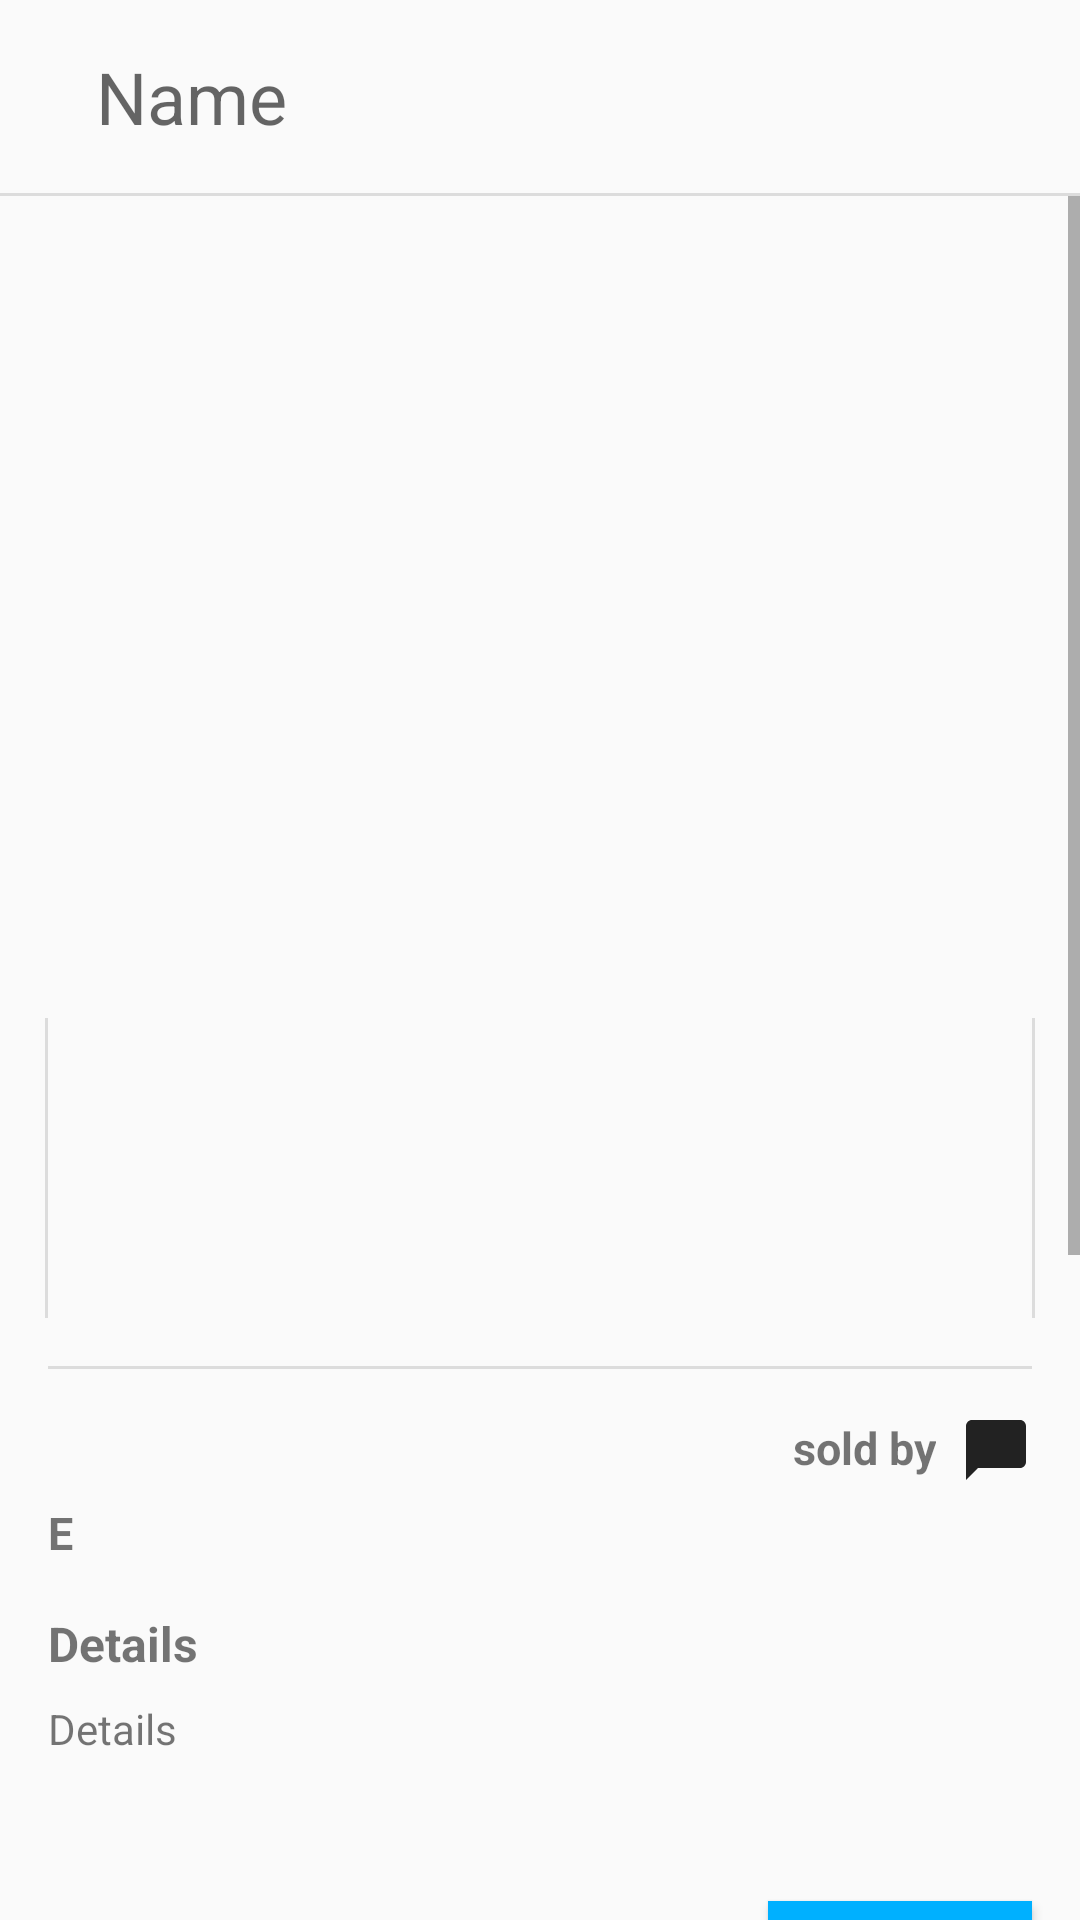

Here is an Android app screen rendered from its layout file. Give the layout XML and the strings, colors and styles it references.
<!-- AndroidManifest.xml: application theme AppTheme -->
<!-- res/layout/activity_item_view.xml -->
<?xml version="1.0" encoding="utf-8"?>
<androidx.constraintlayout.widget.ConstraintLayout
    xmlns:android="http://schemas.android.com/apk/res/android"
    xmlns:app="http://schemas.android.com/apk/res-auto"
    xmlns:tools="http://schemas.android.com/tools"
    android:layout_width="match_parent"
    android:layout_height="match_parent"
    tools:context=".JavaActivities.Items.ItemViewActivity">

    <View
        android:id="@+id/divider10"
        android:layout_width="0dp"
        android:layout_height="1dp"
        android:layout_marginTop="16dp"
        android:background="?android:attr/listDivider"
        app:layout_constraintEnd_toEndOf="parent"
        app:layout_constraintStart_toStartOf="parent"
        app:layout_constraintTop_toBottomOf="@+id/txtItemViewName" />

    <TextView
        android:id="@+id/txtItemViewName"
        android:layout_width="0dp"
        android:layout_height="wrap_content"
        android:layout_marginStart="32dp"
        android:layout_marginTop="16dp"
        android:layout_marginEnd="32dp"
        android:text="Name"
        android:textAppearance="@style/TextAppearance.AppCompat.Display1"
        android:textSize="24dp"
        app:layout_constraintEnd_toEndOf="@+id/divider10"
        app:layout_constraintStart_toStartOf="@+id/divider10"
        app:layout_constraintTop_toTopOf="parent" />

    <ScrollView
        android:layout_width="match_parent"
        android:layout_height="0dp"
        app:layout_constraintBottom_toBottomOf="parent"
        app:layout_constraintEnd_toEndOf="parent"
        app:layout_constraintStart_toStartOf="parent"
        app:layout_constraintTop_toBottomOf="@+id/divider10">

        <androidx.constraintlayout.widget.ConstraintLayout
            android:layout_width="match_parent"
            android:layout_height="wrap_content"
            tools:context=".JavaActivities.Items.ItemViewActivity">

            <ImageView
                android:id="@+id/itemPic"
                android:layout_width="250dp"
                android:layout_height="250dp"
                android:layout_marginTop="16dp"
                app:layout_constraintEnd_toEndOf="parent"
                app:layout_constraintHorizontal_bias="0.496"
                app:layout_constraintStart_toStartOf="parent"
                app:layout_constraintTop_toTopOf="parent"
                app:srcCompat="@drawable/ic_sell"
                tools:ignore="VectorDrawableCompat" />

            <androidx.recyclerview.widget.RecyclerView
                android:id="@+id/itemPicsRecycler"
                android:layout_width="0dp"
                android:layout_height="100dp"
                android:layout_marginStart="16dp"
                android:layout_marginTop="8dp"
                android:layout_marginEnd="16dp"
                app:layout_constraintEnd_toEndOf="parent"
                app:layout_constraintStart_toStartOf="parent"
                app:layout_constraintTop_toBottomOf="@+id/itemPic" />

            <View
                android:id="@+id/divider11"
                android:layout_width="0dp"
                android:layout_height="1dp"
                android:layout_marginStart="16dp"
                android:layout_marginTop="16dp"
                android:layout_marginEnd="16dp"
                android:background="?android:attr/listDivider"
                app:layout_constraintEnd_toEndOf="parent"
                app:layout_constraintStart_toStartOf="parent"
                app:layout_constraintTop_toBottomOf="@+id/itemPicsRecycler" />

            <View
                android:id="@+id/divider12"
                android:layout_width="1dp"
                android:layout_height="0dp"
                android:background="?android:attr/listDivider"
                app:layout_constraintBottom_toBottomOf="@+id/itemPicsRecycler"
                app:layout_constraintEnd_toStartOf="@+id/itemPicsRecycler"
                app:layout_constraintTop_toTopOf="@+id/itemPicsRecycler" />

            <View
                android:id="@+id/divider13"
                android:layout_width="1dp"
                android:layout_height="0dp"
                android:background="?android:attr/listDivider"
                app:layout_constraintBottom_toBottomOf="@+id/itemPicsRecycler"
                app:layout_constraintStart_toEndOf="@+id/itemPicsRecycler"
                app:layout_constraintTop_toTopOf="@+id/itemPicsRecycler" />

            <TextView
                android:id="@+id/txtItemViewBusiness"
                android:layout_width="0dp"
                android:layout_height="wrap_content"
                android:layout_marginStart="16dp"
                android:layout_marginTop="16dp"
                android:layout_marginEnd="8dp"
                android:text="sold by"
                android:textAlignment="viewEnd"
                android:textAllCaps="false"
                android:textSize="15sp"
                android:textStyle="bold"
                app:layout_constraintEnd_toStartOf="@+id/contactBusiness"
                app:layout_constraintStart_toStartOf="parent"
                app:layout_constraintTop_toBottomOf="@+id/divider11" />

            <TextView
                android:id="@+id/txtItemViewBusiness2"
                android:layout_width="0dp"
                android:layout_height="wrap_content"
                android:layout_marginStart="16dp"
                android:layout_marginTop="16dp"
                android:layout_marginEnd="8dp"
                android:text="Details"
                android:textAllCaps="false"
                android:textSize="16sp"
                android:textStyle="bold"
                app:layout_constraintEnd_toStartOf="@+id/contactBusiness"
                app:layout_constraintHorizontal_bias="0.0"
                app:layout_constraintStart_toStartOf="parent"
                app:layout_constraintTop_toBottomOf="@+id/txtItemViewPrice" />

            <TextView
                android:id="@+id/txtItemViewPrice"
                android:layout_width="0dp"
                android:layout_height="wrap_content"
                android:layout_marginStart="16dp"
                android:layout_marginTop="8dp"
                android:layout_marginEnd="8dp"
                android:text="E"
                android:textAllCaps="false"
                android:textSize="15sp"
                android:textStyle="bold"
                app:layout_constraintEnd_toStartOf="@+id/contactBusiness"
                app:layout_constraintStart_toStartOf="parent"
                app:layout_constraintTop_toBottomOf="@+id/txtItemViewBusiness" />

            <TextView
                android:id="@+id/txtItemViewDetails"
                android:layout_width="0dp"
                android:layout_height="wrap_content"
                android:layout_marginStart="16dp"
                android:layout_marginTop="8dp"
                android:layout_marginEnd="16dp"
                android:paddingBottom="32dp"
                android:text="Details"
                app:layout_constraintEnd_toEndOf="parent"
                app:layout_constraintStart_toStartOf="parent"
                app:layout_constraintTop_toBottomOf="@+id/txtItemViewBusiness2" />

            <ImageView
                android:id="@+id/contactBusiness"
                android:layout_width="wrap_content"
                android:layout_height="wrap_content"
                android:layout_marginEnd="16dp"
                app:layout_constraintBottom_toBottomOf="@+id/txtItemViewBusiness"
                app:layout_constraintEnd_toEndOf="parent"
                app:layout_constraintTop_toTopOf="@+id/txtItemViewBusiness"
                app:layout_constraintVertical_bias="0.347"
                app:srcCompat="@drawable/ic_chat"
                tools:ignore="VectorDrawableCompat" />

            <TextView
                android:id="@+id/textView18"
                android:layout_width="0dp"
                android:layout_height="wrap_content"
                android:layout_marginTop="16dp"
                android:text="More Like This"
                android:textSize="18sp"
                android:textStyle="bold"
                app:layout_constraintEnd_toEndOf="@+id/txtItemViewDetails"
                app:layout_constraintStart_toStartOf="@+id/txtItemViewDetails"
                app:layout_constraintTop_toBottomOf="@+id/divider16" />

            <View
                android:id="@+id/divider16"
                android:layout_width="0dp"
                android:layout_height="1dp"
                android:layout_marginTop="16dp"
                android:background="?android:attr/listDivider"
                app:layout_constraintEnd_toEndOf="parent"
                app:layout_constraintStart_toStartOf="parent"
                app:layout_constraintTop_toBottomOf="@+id/btnDelete" />

            <androidx.recyclerview.widget.RecyclerView
                android:layout_width="0dp"
                android:layout_height="182dp"
                android:layout_marginStart="12dp"
                android:layout_marginTop="16dp"
                android:layout_marginEnd="8dp"
                android:paddingBottom="32dp"
                app:layout_constraintEnd_toEndOf="parent"
                app:layout_constraintStart_toStartOf="parent"
                app:layout_constraintTop_toBottomOf="@+id/textView18" />

            <Button
                android:id="@+id/btnSold"
                style="@style/Widget.AppCompat.Button.Colored"
                android:layout_width="wrap_content"
                android:layout_height="wrap_content"
                android:layout_marginTop="16dp"
                android:layout_marginEnd="16dp"
                android:background="@color/colorPrimary"
                android:text="Sold"
                app:layout_constraintEnd_toEndOf="parent"
                app:layout_constraintTop_toBottomOf="@+id/txtItemViewDetails" />

            <Button
                android:id="@+id/btnDelete"
                style="@style/Widget.AppCompat.Button.Borderless"
                android:layout_width="wrap_content"
                android:layout_height="wrap_content"
                android:layout_marginTop="16dp"
                android:layout_marginEnd="16dp"
                android:text="Delete"
                android:textColor="@color/colorAccent"
                app:layout_constraintEnd_toEndOf="parent"
                app:layout_constraintTop_toBottomOf="@+id/btnSold" />

        </androidx.constraintlayout.widget.ConstraintLayout>
    </ScrollView>
</androidx.constraintlayout.widget.ConstraintLayout>
<!-- resources referenced by this layout -->
<resources>
  <color name="colorAccent">#FEB100</color>
  <color name="colorPrimary">#00B0FF</color>
  <!-- drawable ic_chat (drawable) -->
  <vector android:height="24dp" android:tint="#222222"
      android:viewportHeight="24.0" android:viewportWidth="24.0"
      android:width="24dp" xmlns:android="http://schemas.android.com/apk/res/android">
      <path android:fillColor="#FF000000" android:pathData="M20,2H4c-1.1,0 -2,0.9 -2,2v18l4,-4h14c1.1,0 2,-0.9 2,-2V4c0,-1.1 -0.9,-2 -2,-2z"/>
  </vector>
  <style name="AppTheme" parent="Theme.AppCompat.Light.NoActionBar">
          
          <item name="colorPrimary">@color/colorPrimary</item>
          <item name="colorPrimaryDark">@color/colorPrimaryDark</item>
          <item name="colorAccent">@color/colorAccent</item>
      </style>
  <color name="colorPrimaryDark">#222222</color>
</resources>
